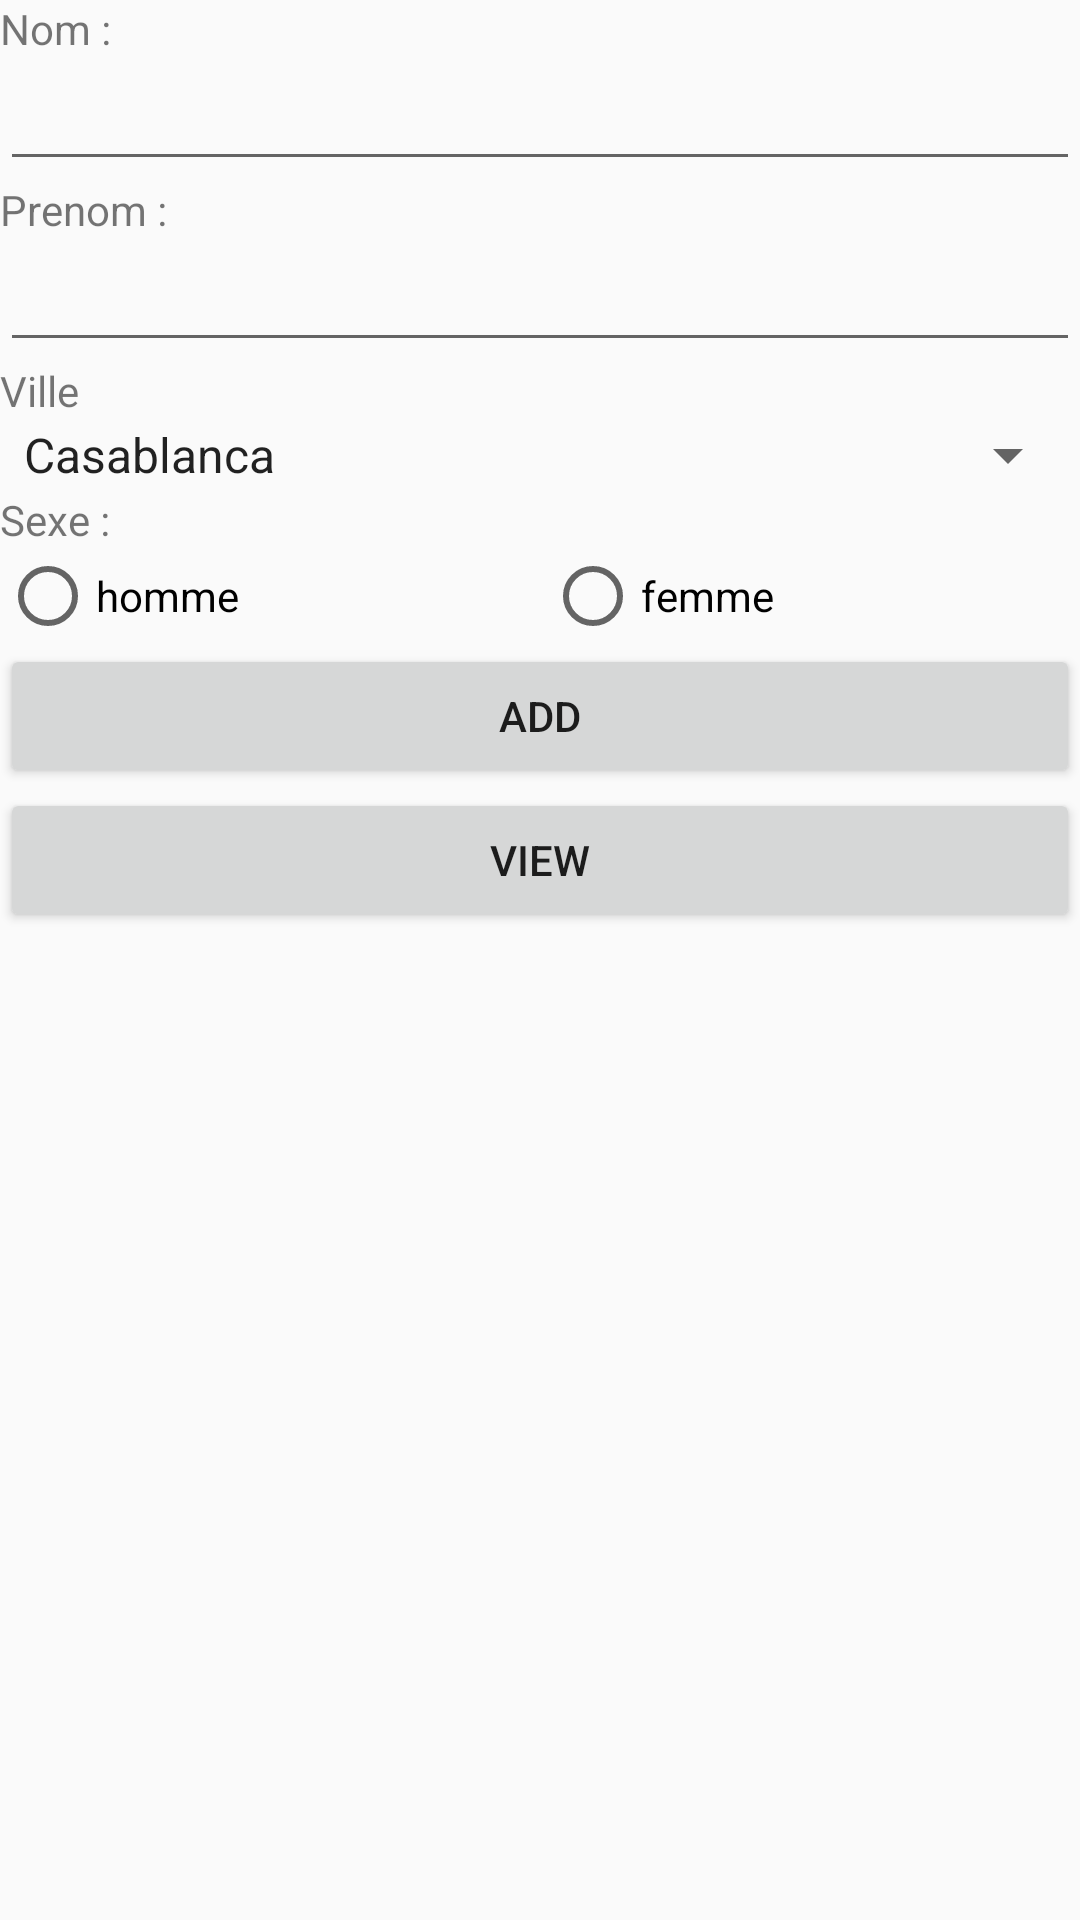

Reconstruct the res/layout file that produces this screen, plus the resources it refers to.
<!-- AndroidManifest.xml: application theme Theme.VolleyApplication -->
<!-- res/layout/activity_main.xml -->
<?xml version="1.0" encoding="utf-8"?>
<LinearLayout xmlns:android="http://schemas.android.com/apk/res/android"
    xmlns:app="http://schemas.android.com/apk/res-auto"
    xmlns:tools="http://schemas.android.com/tools"
    android:layout_width="match_parent"
    android:layout_height="match_parent"
    android:orientation="vertical"
    tools:context=".MainActivity">

    <TextView
        android:id="@+id/textView"
        style="@style/text"
        android:layout_width="match_parent"
        android:layout_height="wrap_content"
        android:text="Nom : " />

    <EditText
        android:id="@+id/nom"
        style="@style/input"
        android:layout_width="match_parent"
        android:layout_height="wrap_content"
        android:ems="10"
        android:inputType="textPersonName" />

    <TextView
        android:id="@+id/textView2"
        style="@style/text"
        android:layout_width="wrap_content"
        android:layout_height="wrap_content"
        android:text="Prenom :"
        />
    <EditText
        android:id="@+id/prenom"
        android:layout_width="match_parent"
        android:layout_height="wrap_content"
        android:ems="10"
        style="@style/input"
        android:inputType="textPersonName" />
    <TextView
        android:id="@+id/textView3"
        style="@style/text"
        android:layout_width="match_parent"
        android:layout_height="wrap_content"
        android:text="Ville" />
    <Spinner
        android:id="@+id/ville"
        android:entries="@array/villes"
        style="@style/input"
        android:layout_width="match_parent"
        android:layout_height="wrap_content" />
    <TextView
        android:id="@+id/textView4"
        style="@style/text"
        android:layout_width="match_parent"
        android:layout_height="wrap_content"
        android:text="Sexe :"/>
    <RadioGroup
        android:layout_width="match_parent"
        style="@style/text"
        android:layout_height="wrap_content"
        android:orientation="horizontal">
        <RadioButton
            android:id="@+id/m"
            android:layout_width="wrap_content"
            android:layout_height="wrap_content"
            android:layout_weight="1"
            android:text="homme" />
        <RadioButton
            android:id="@+id/f"
            android:layout_width="wrap_content"
            android:layout_height="wrap_content"
            android:layout_weight="1"
            android:text="femme" />
    </RadioGroup>
    <Button
        android:id="@+id/add"
        android:layout_width="match_parent"
        android:layout_height="wrap_content"
        android:text="Add" />
    <Button
        android:id="@+id/view"
        android:layout_width="match_parent"
        android:layout_height="wrap_content"
        android:text="View" />


</LinearLayout>
<!-- resources referenced by this layout -->
<resources>
  <string-array name="villes">
          <item>Casablanca</item>
          <item>El jadida</item>
          <item>Marakech</item>
      </string-array>
  <style name="Theme.VolleyApplication" parent="Base.Theme.VolleyApplication" />
  <style name="Base.Theme.VolleyApplication" parent="Theme.AppCompat.DayNight.DarkActionBar">
          
          
      </style>
</resources>
